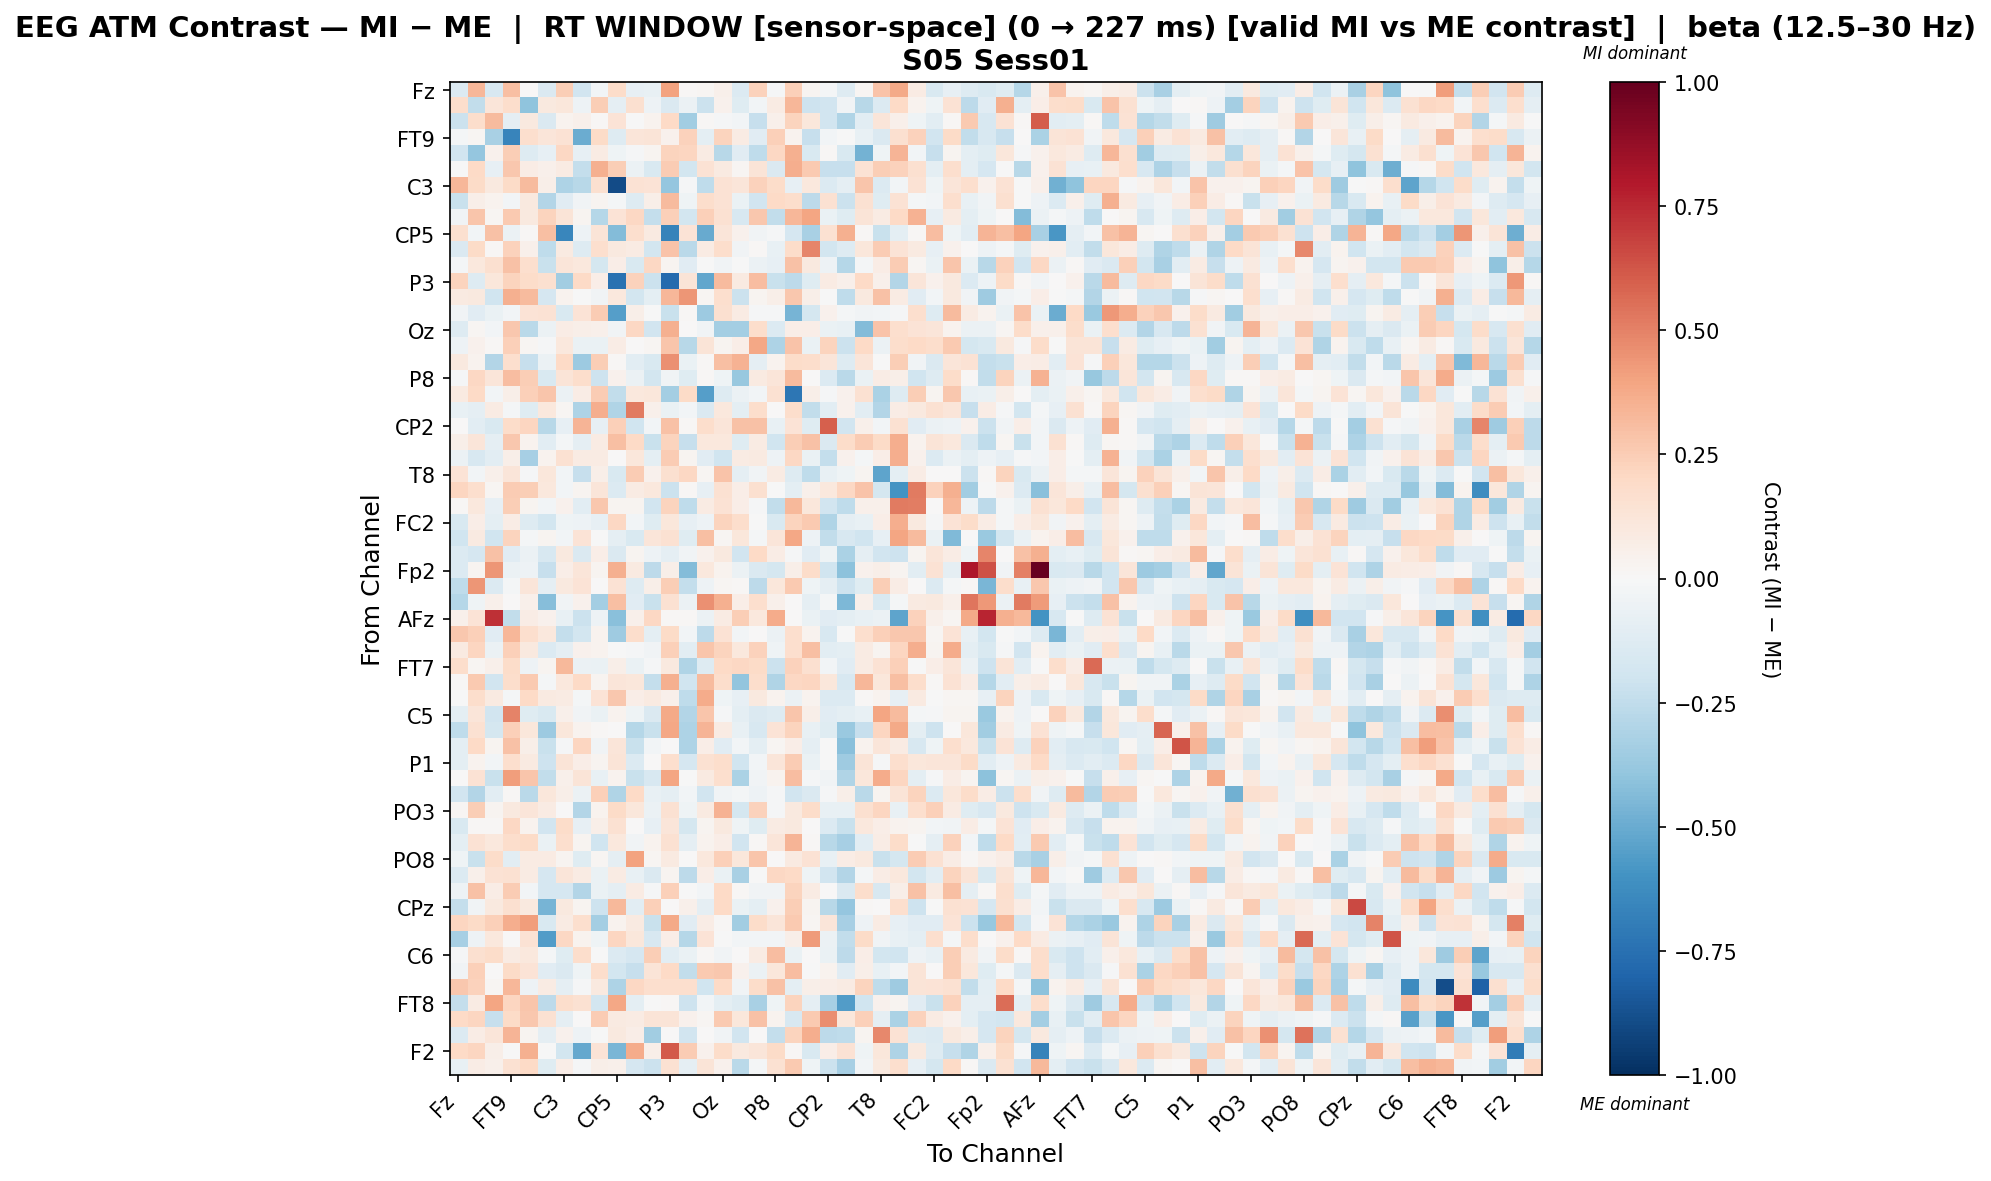

The table this chart was drawn from, first rows:
, Fz, F3, F7, FT9, FC5, FC1, C3, T7, TP9, CP5, CP1, Pz, P3, P7, O1, Oz, O2, P4, P8, TP10, CP6, CP2, Cz
Fz, -0.1356, 0.3301, -0.1583, 0.3034, 0.006809, -0.1483, 0.243, -0.1944, -0.0245, 0.1824, -0.08193, -0.07323, 0.4035, 0.01204, 0.01682, 0.04941, -0.1385, 0.2321, -0.01281, 0.2384, 0.02847, -0.0202, -0.1308
F3, 0.1796, -0.245, 0.12, 0.1759, -0.4025, 0.1008, 0.1121, -0.05127, 0.2483, -0.09291, 0.1563, -0.04956, -0.1419, -0.05574, -0.2177, 0.04478, -0.1184, -0.02514, 0.08053, 0.3295, -0.2032, -0.1928, -0.0325
F7, -0.2162, 0.1767, 0.3156, -0.08606, 0.1006, -0.1423, 0.03375, 0.05239, 0.01369, 0.1399, -0.00606, 0.03579, 0.1979, -0.3514, 0.008727, -0.01381, -0.02677, -0.2266, 0.05437, 0.2193, 0.1164, -0.1897, -0.3003
FT9, -0.02316, 0.01988, -0.3258, -0.6613, 0.1682, 0.1227, 0.1467, -0.4943, 0.1918, -0.1287, 0.1183, 0.1281, 0.04528, 0.2294, -0.09817, 0.2215, 0.0829, -0.116, 0.2375, 0.03656, -0.2338, -0.03032, -0.007181
FC5, -0.1942, -0.3875, 0.04348, 0.2423, -0.1256, -0.08193, 0.2071, -0.07948, 0.07839, -0.04125, -0.008084, 0.0278, 0.2251, 0.2156, 0.07859, -0.2786, -0.1114, -0.2529, 0.2106, 0.3555, -0.1536, 0.01393, -0.1507
FC1, -0.00307, 0.1989, -0.08516, 0.2693, 0.07321, 0.04895, 0.08507, -0.2418, 0.3524, 0.245, -0.05488, -0.152, 0.25, -0.1806, 0.1422, 0.09295, 0.02042, 0.1321, -0.1419, 0.3597, 0.2611, -0.2276, -0.2334
C3, 0.3306, 0.1945, 0.09552, 0.1952, 0.3194, 0.05702, -0.3066, -0.2747, 0.1621, -0.8928, 0.1442, 0.1382, -0.3885, -0.01333, -0.2558, 0.1455, 0.1225, 0.2288, 0.186, -0.08235, 0.1076, -0.1406, -0.08979
T7, -0.2217, 0.05501, 0.03494, -0.02385, 0.09974, -0.29, -0.1139, -0.0382, 0.02646, -0.02261, -0.1266, 0.0584, 0.3193, -0.04646, 0.1788, 0.1428, -0.06978, -0.1948, 0.1995, 0.1729, -0.2581, 0.1512, -0.2133
TP9, -0.03617, 0.2735, 0.01987, 0.2642, 0.1004, 0.2243, 0.1285, 0.029, -0.282, 0.133, 0.2038, -0.2387, 0.2393, -0.1873, 0.2374, 0.1545, -0.1599, 0.2657, -0.2466, 0.3329, 0.3973, -0.06807, -0.1211
CP5, 0.1598, -0.02501, 0.2909, -0.05589, 0.01102, 0.3042, -0.6526, -0.05304, 0.1304, -0.4333, 0.1655, 0.09019, -0.67, 0.1389, -0.501, 0.1193, 0.04211, -0.03646, -0.00822, -0.1656, -0.3227, 0.1501, 0.3525
CP1, -0.1419, 0.1911, 0.01038, 0.2279, 0.05351, -0.2517, 0.08682, -0.1255, 0.1699, 0.09519, 0.08099, -0.1871, 0.2852, -0.2687, 0.0801, 0.1733, -0.03841, 0.008026, -0.0734, 0.1804, 0.4918, -0.1837, -0.1313
Pz, -0.01791, 0.1059, 0.1575, 0.2949, 0.1678, -0.2242, 0.1175, 0.1086, -0.1756, 0.0642, -0.1533, 0.2051, 0.02516, -0.1143, -0.001927, -0.03646, -0.001356, -0.05563, -0.07884, 0.2922, 0.09889, -0.04797, -0.2836
P3, 0.2205, -0.1288, 0.1143, 0.2197, 0.1839, 0.1607, -0.3491, 0.2008, 0.06795, -0.7468, 0.2274, -0.2133, -0.7743, 0.1309, -0.5201, 0.3177, 0.08662, 0.3119, -0.2234, -0.2628, -0.1216, 0.08468, 0.05336
P7, 0.09131, 0.09696, -0.1954, 0.3555, 0.3194, -0.1646, 0.03232, -0.004707, -0.03555, 0.1026, -0.1805, -0.1003, 0.3324, 0.445, 0.01716, 0.1702, -0.2171, 0.02489, 0.06211, 0.2729, 0.05605, -0.007103, -0.2527
O1, -0.03634, -0.1157, -0.06402, -0.02448, 0.1394, 0.1468, -0.1529, 0.1377, 0.2547, -0.5483, 0.06003, -0.00149, -0.2264, 0.01238, -0.366, 0.1564, 0.08192, -0.009766, -0.009678, -0.4612, -0.1725, 0.03986, -0.0163
Oz, -0.1261, 0.0169, -0.02616, 0.2724, -0.2734, -0.06136, 0.07378, 0.06201, 0.05441, -0.03831, 0.2045, -0.1882, 0.3527, 0.005817, -0.03887, -0.3428, -0.3431, 0.1785, -0.1352, 0.06286, 0.06753, -0.06554, -0.07148
O2, -0.05144, 0.04613, 0.01144, 0.241, 0.01994, -0.009129, 0.1046, -0.06711, -0.06685, 0.07298, 0.001077, 0.02134, 0.276, -0.2742, 0.1295, 0.02473, 0.06684, 0.3881, -0.3087, 0.2841, -0.06299, 0.2244, -0.2143
P4, 0.09531, 0.03479, -0.2909, 0.1679, -0.2328, -0.06032, 0.1975, -0.3614, 0.2499, 0.01343, -0.1092, -0.15, 0.4596, -0.06379, 0.01128, 0.3022, 0.349, -0.08623, 0.03331, 0.1871, 0.1758, 0.1229, -0.1289
P8, -0.01289, 0.2096, 0.1235, 0.312, 0.2447, -0.1554, 0.1306, 0.1785, -0.2038, 0.04483, -0.05998, -0.185, -0.03457, -0.1197, 0.009299, -0.04012, -0.3814, 0.0899, 0.1214, 0.3147, 0.0, -0.1333, -0.2707
TP10, 0.08913, 0.2004, -0.0255, 0.06231, 0.2383, 0.2775, -0.06021, 0.07074, 0.251, -0.2484, 0.1092, 0.1107, -0.3362, 0.1881, -0.5473, -0.1314, -0.05613, -0.02459, 0.1492, -0.7245, 0.05801, -0.01141, 0.04637
CP6, -0.074, -0.08691, 0.08006, -0.01931, -0.1181, 0.1079, 0.01709, -0.3085, 0.36, -0.3038, 0.5164, 0.04885, -0.06676, -0.02694, -0.1473, 0.1088, -0.09876, 0.1736, 0.0, 0.1792, -0.2473, -0.1028, 0.04413
CP2, 0.004505, -0.1036, -0.1499, 0.1859, 0.2135, -0.2774, -0.07831, 0.3436, -0.08095, 0.2367, -0.1999, -0.03031, 0.2916, 0.009339, 0.1769, 0.1237, 0.2925, 0.2925, -0.07496, 0.1334, -0.1233, 0.5952, -0.1928
Cz, 0.05814, 0.1235, -0.09117, 0.2659, 0.03832, -0.1027, -0.01678, -0.08783, 0.08552, 0.2977, 0.2003, -0.2262, 0.224, -0.2293, 0.1059, 0.1037, -0.1236, 0.08353, -0.203, 0.2492, 0.2891, -0.1421, 0.1804
C4, -0.06051, -0.1608, -0.1044, 0.05965, -0.334, 0.03292, 0.153, 0.08521, 0.08357, 0.003957, 0.1171, -0.09572, 0.2575, 0.02868, -0.1137, -0.1972, 0.08511, 0.09305, -0.04982, 0.2054, -0.06805, -0.2408, 0.04421
T8, 0.1341, -0.03004, 0.05107, 0.1173, -0.01486, 0.1146, -0.02813, -0.2282, 0.0606, -0.1486, 0.2512, 0.04403, 0.1572, 0.2108, 0.01949, 0.2877, -0.08977, -0.03881, 0.08359, -0.1271, -0.2556, -0.0762, -0.04544
FT10, 0.2148, 0.1707, 0.01978, 0.2571, 0.2431, 0.1049, -0.0268, 0.02849, 0.1243, -0.1387, 0.08368, 0.1081, -0.2132, 0.009927, -0.08119, 0.1515, 0.0654, 0.1604, -0.002606, -0.0946, 0.04977, 0.104, 0.2048
FC6, 0.01142, 0.1091, -0.08009, 0.2465, 0.02694, -0.02441, 0.04545, -0.1078, 0.2681, 0.02841, 0.02434, -0.1939, 0.2195, -0.2575, 0.08561, 0.1421, 0.0665, -0.0127, -0.2497, 0.3207, 0.1171, -0.1941, -0.2556
FC2, -0.1517, 0.06649, -0.09377, 0.07546, -0.1325, -0.1851, -0.04166, -0.05368, -0.08061, 0.2065, -0.02892, -0.1176, 0.1139, -0.08441, -0.04722, 0.222, 0.1732, -0.004524, -0.1558, 0.2215, 0.2622, -0.2998, -0.09342
F4, -0.201, 0.08634, -0.2019, 0.2261, -0.01974, 0.02771, -0.03034, 0.1379, -0.004554, -0.08823, -0.1511, 0.1241, 0.1547, -0.124, 0.2982, 0.01907, 0.1144, -0.02217, 0.1241, 0.384, -0.04918, -0.2445, -0.1572
F8, -0.1394, -0.1678, 0.2937, -0.1127, -0.06146, -0.1581, 0.09951, -0.1418, 0.06328, -0.1417, 0.02813, -0.04892, -0.08927, -0.03547, 0.04437, 0.1004, -0.1905, 0.2009, 0.07255, -0.01511, -0.1164, -0.03937, -0.3184
Fp2, -0.1393, 0.03114, 0.4447, -0.06076, -0.051, -0.2273, 0.06592, 0.1227, 0.0284, 0.3551, 0.08662, -0.262, 0.05801, -0.4363, 0.102, 0.03426, -0.05737, -0.1474, -0.1743, 0.05608, 0.1812, -0.1961, -0.4068
AF7, -0.2502, 0.4447, -0.1351, -0.02014, 0.1242, -0.08678, 0.09813, 0.1361, 0.0, 0.1456, -0.1267, 0.05696, 0.247, -0.2349, -0.04863, 0.02148, 0.01338, -0.2595, 0.1103, 0.2588, -0.04118, -0.08878, -0.2077
AF3, -0.2862, -0.04496, 0.05357, 0.0, 0.04803, -0.4257, -0.0326, 0.03972, -0.3403, 0.2991, -0.1153, -0.2259, 0.1512, -0.06231, 0.4562, 0.3577, 0.06716, 0.1662, 0.04729, 0.0, -0.09136, -0.02043, -0.4503
AFz, 0.04796, 0.1374, 0.7336, -0.2471, 0.07332, 0.0441, -0.07188, -0.215, -0.05147, -0.4146, 0.04796, 0.205, 0.0134, 0.01313, -0.05976, 0.08429, 0.2439, 0.1051, 0.3725, 0.002795, -0.06262, -0.1117, -0.09639
F1, 0.266, 0.2347, -0.1096, 0.3284, 0.1653, 0.1017, -0.2367, -0.1866, 0.0323, -0.3558, 0.1758, -0.09695, 0.1942, -0.02822, -0.2605, 0.1443, -0.02546, 0.006002, -0.062, 0.1651, 0.03685, -0.1625, -0.0009016
F5, 0.08885, 0.2168, -0.06121, 0.2394, 0.09457, -0.1377, -0.08824, 0.04077, 0.03776, -0.002979, -0.0104, -0.03182, 0.2373, -0.1024, 0.2802, 0.222, 0.1093, 0.2335, -0.04107, 0.1716, 0.3005, -0.1044, -0.1004
FT7, 0.1762, 0.01991, 0.05066, 0.1826, -0.04688, 0.02765, 0.3228, -0.05964, -0.06545, 0.06092, -0.06889, -0.01481, 0.09703, -0.297, -0.1327, 0.1986, 0.2076, 0.1885, -0.2133, 0.2338, 0.1625, -0.02353, -0.1163
FC3, 0.01296, 0.2645, -0.1933, 0.177, 0.2623, -0.02263, 0.1052, 0.1971, 0.02502, 0.1242, 0.1161, -0.235, 0.3553, -0.1994, 0.3128, 0.1764, -0.395, 0.1769, -0.2979, 0.2084, 0.2138, 0.1122, -0.1625
C1, -0.0004795, 0.1755, 0.09091, -0.01775, 0.2007, 0.09126, 0.07957, -0.02152, 0.1366, 0.2706, 0.06826, 0.09211, 0.05316, -0.2566, 0.3746, -0.03948, -0.07917, 0.09947, 0.03824, -0.06149, 0.03255, -0.1382, -0.134
C5, -0.09781, 0.1211, -0.1894, 0.4991, -0.1241, -0.1539, 0.04988, -0.03277, -0.06921, 0.03325, -0.04158, -0.1416, 0.3818, -0.2919, 0.2795, -0.009139, -0.09861, -0.1409, -0.1327, 0.2761, 0.06062, -0.1119, -0.1001
TP7, -0.2507, 0.1562, -0.1733, 0.2349, 0.1141, -0.3601, 0.1098, 0.03726, 0.01329, 0.0, -0.2865, -0.2236, 0.3836, -0.3084, 0.3378, 0.08147, -0.07723, -0.161, 0.1392, 0.2192, -0.07697, -0.1219, -0.3701
CP3, -0.09755, 0.2011, 0.02374, 0.2906, 0.0575, -0.2233, -0.008817, 0.2125, -0.03734, 0.1233, -0.2231, -0.0275, 0.0, -0.3064, 0.06639, -0.1144, -0.02608, -0.09541, 0.02123, 0.06456, -0.08605, -0.00658, -0.4158
P1, -0.09923, 0.03906, -0.0302, 0.171, 0.08601, -0.2056, 0.1327, 0.06262, 0.02971, 0.129, -0.1346, 0.006942, 0.1646, -0.1683, 0.1527, 0.1756, -0.201, -0.02908, 0.119, 0.2531, -0.06353, -0.002729, -0.3519
P5, 0.001642, 0.1414, -0.2215, 0.4158, 0.2773, -0.2449, 0.05354, 0.1283, -0.07369, 0.03815, -0.2193, -0.1592, 0.3923, -0.002092, 0.09157, 0.1708, -0.3151, -0.03761, 0.03341, 0.3049, -0.01237, -0.03661, -0.3004
PO7, -0.1895, -0.2968, -0.1026, 0.01148, -0.2687, 0.1149, 0.05932, -0.05983, 0.2349, -0.2994, 0.1971, -0.07797, -0.08974, -0.02467, -0.1908, -0.03746, -0.02009, -0.04804, -0.01122, -0.1891, -0.1475, -0.0124, 0.05559
PO3, 0.01996, 0.2454, 0.02609, 0.1002, 0.1172, 0.08276, 0.001028, -0.2914, 0.03869, 0.1922, 0.117, -0.0564, 0.1538, -0.04455, 0.08996, 0.35, -0.1789, 0.2326, -0.0107, 0.09501, 0.1824, -0.0728, -0.07651
POz, -0.1488, 0.01157, 0.01197, 0.2059, 0.03207, -0.1906, 0.1849, -0.08176, 0.05956, 0.1516, 0.003025, -0.07939, 0.1191, -0.1741, 0.02766, 0.09384, -0.04417, -0.1216, 0.07953, 0.09841, 0.00763, -0.1356, -0.2197
PO4, -0.09638, 0.1438, 0.1075, 0.1732, 0.1916, -0.06355, 0.1682, 0.02945, -0.1981, 0.1025, -0.03762, 0.03182, 0.149, -0.08978, 0.03436, 0.06608, -0.1938, 0.01217, 0.1176, 0.3413, 0.01338, -0.2744, -0.3297
PO8, -0.04022, -0.221, 0.1823, -0.1083, 0.08047, 0.08417, 0.03077, -0.1206, 0.01967, -0.08754, 0.4055, 0.02126, 0.08701, 0.007071, 0.1032, 0.2374, 0.1143, 0.2809, 0.0, 0.0874, 0.1428, -0.07372, 0.07555
P6, -0.1371, 0.04763, 0.1458, 0.1528, 0.08092, -0.1696, 0.1244, 0.0855, -0.0635, 0.08006, -0.07634, -0.1466, 0.02517, -0.2655, 0.06603, -0.06591, -0.3205, -0.005794, 0.2064, 0.1955, -0.04253, -0.1876, -0.29
P2, -0.05374, 0.2962, 0.07724, 0.2542, -0.02961, -0.1676, -0.1666, -0.2963, -0.06451, -0.09165, 0.08151, -0.01169, 0.235, -0.0005735, -0.02646, 0.2023, 0.01435, -0.03747, -0.03236, 0.2264, 0.08341, 0.006491, -0.1422
CPz, -0.2378, -0.03598, 0.09953, 0.1585, 0.09652, -0.4646, 0.09897, 0.02684, -0.2051, 0.326, -0.109, 0.2369, 0.004718, 0.0531, -0.08898, 0.1962, -0.07017, -0.09577, 0.0431, 0.2454, 0.02468, -0.2798, -0.3842
CP4, 0.2175, 0.1893, 0.2382, 0.3615, 0.4206, -0.1534, 0.08316, 0.1712, -0.3384, 0.03573, 0.0868, -0.2236, 0.3775, -0.1117, 0.07123, 0.0104, -0.3473, 0.1822, 0.1221, 0.2613, 0.02179, 0.1223, -0.3323
TP8, -0.3357, -0.05203, 0.1028, 0.0, 0.1408, -0.5559, 0.21, 0.03356, -0.04164, 0.2119, 0.1158, -0.159, 0.06542, -0.2842, 0.1359, -0.005749, -0.02573, -0.02815, -0.02993, 0.06055, 0.4272, -0.06057, -0.247
C6, -0.008215, 0.1601, 0.1825, 0.08242, 0.1056, -0.01769, -0.1195, 0.1744, -0.002592, -0.1393, -0.1648, 0.2422, -0.1039, -0.06764, 0.00866, -0.03168, 0.002654, 0.08028, 0.3101, -0.06483, 0.0, -0.06985, -0.2597
C2, -0.03753, 0.2395, 0.001562, 0.1902, 0.1358, -0.1101, -0.1433, -0.04596, 0.1721, -0.1811, -0.2314, 0.1305, 0.2028, -0.2425, 0.2647, 0.272, 0.0435, -0.05482, 0.1106, 0.309, -0.006451, 0.03575, -0.1099
FC4, 0.2687, 0.2277, 0.01974, 0.3297, -0.04952, 0.07865, -0.08895, -0.0079, 0.1006, -0.3063, 0.2068, 0.165, 0.1649, 0.1661, -0.198, 0.1986, -0.03309, 0.1834, 0.2899, -0.09946, 0.05859, 0.06717, 0.08006
FT8, -0.238, 0.07814, 0.3965, 0.2137, 0.2757, -0.2614, 0.1723, 0.1518, -0.1838, 0.3883, -0.101, -0.007031, 0.01501, -0.2081, -0.02904, -0.09549, -0.1284, -0.3219, -0.0438, 0.2249, -0.08925, -0.3308, -0.5574
F6, 0.2022, 0.213, -0.2281, 0.1894, 0.2707, 0.1543, -0.08837, 0.004801, 0.2574, 0.08721, 0.07966, 0.1267, 0.1277, 0.04404, 0.0214, 0.2619, 0.1128, 0.2923, 0.035, -0.1569, 0.2626, 0.4617, 0.1126
AF4, -0.1331, 0.07312, 0.1199, 0.3411, 0.02625, -0.08811, 0.04016, -0.04918, -0.007654, 0.1003, 0.06869, -0.3477, 0.002424, -0.1945, 0.00465, -0.03305, -0.1914, 0.002483, -0.2347, 0.2247, 0.3601, -0.2614, -0.2501
... 2 more rows
